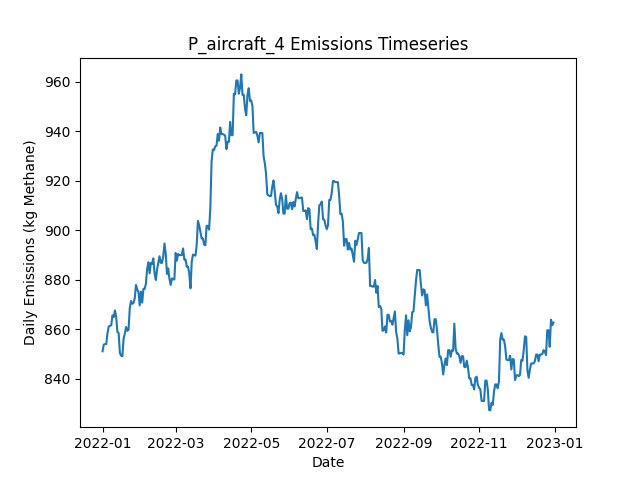

Data behind this chart, as committed beside it:
Date, Daily Emissions (Kg Methane), Daily Mitigable Emissions (Kg Methane), Daily Non-Mitigable Emissions (Kg Methan…, Daily Cost ($), Active Leaks, New Leaks, Leaks Repaired, Leaks Naturally Repaired, Leaks Tagged, Daily Repair Cost ($), Daily Natural Repair Cost ($), aircraft Deployment Cost ($), aircraft Sites flagged for Follow-Up, aircraft Leaks tagged for repair, aircraft Sites Visited, aircraft Travel Time (Minutes), aircraft Survey Time (Minutes), OGI_FU Deployment Cost ($), OGI_FU Sites flagged for Follow-Up, OGI_FU Leaks tagged for repair, OGI_FU Sites Visited, OGI_FU Travel Time (Minutes), OGI_FU Survey Time (Minutes)
2022-01-01, 851.1, 851.1, 0.00000, 250, 344, 345, 0, 1, 0.00000, 0, 200, 250, 0, , 10, 20, 10, 0.00000, , 0, 0, 0, 0
2022-01-02, 853.8, 853.8, 0.00000, 0.00000, 345, 1, 0, 0, 0.00000, 0, 0.00000, 0.00000, 0, , 0, 0, 0, 0.00000, , 0, 0, 0, 0
2022-01-03, 854, 854, 0.00000, 0.00000, 346, 1, 0, 0, 0.00000, 0, 0.00000, 0.00000, 0, , 0, 0, 0, 0.00000, , 0, 0, 0, 0
2022-01-04, 854, 854, 0.00000, 0.00000, 346, 0, 0, 0, 0.00000, 0, 0.00000, 0.00000, 0, , 0, 0, 0, 0.00000, , 0, 0, 0, 0
2022-01-05, 858.5, 858.5, 0.00000, 0.00000, 347, 2, 0, 1, 0.00000, 0, 200, 0.00000, 0, , 0, 0, 0, 0.00000, , 0, 0, 0, 0
2022-01-06, 861.2, 861.2, 0.00000, 0.00000, 348, 1, 0, 0, 0.00000, 0, 0.00000, 0.00000, 0, , 0, 0, 0, 0.00000, , 0, 0, 0, 0
2022-01-07, 861.4, 861.4, 0.00000, 0.00000, 349, 1, 0, 0, 0.00000, 0, 0.00000, 0.00000, 0, , 0, 0, 0, 0.00000, , 0, 0, 0, 0
2022-01-08, 861.6, 861.6, 0.00000, 0.00000, 350, 2, 0, 1, 0.00000, 0, 200, 0.00000, 0, , 0, 0, 0, 0.00000, , 0, 0, 0, 0
2022-01-09, 865.6, 865.6, 0.00000, 0.00000, 351, 3, 0, 2, 0.00000, 0, 400, 0.00000, 0, , 0, 0, 0, 0.00000, , 0, 0, 0, 0
2022-01-10, 865, 865, 0.00000, 0.00000, 351, 2, 0, 2, 0.00000, 0, 400, 0.00000, 0, , 0, 0, 0, 0.00000, , 0, 0, 0, 0
2022-01-11, 867.7, 867.7, 0.00000, 0.00000, 352, 1, 0, 0, 0.00000, 0, 0.00000, 0.00000, 0, , 0, 0, 0, 0.00000, , 0, 0, 0, 0
2022-01-12, 865, 865, 0.00000, 0.00000, 351, 0, 0, 1, 0.00000, 0, 200, 0.00000, 0, , 0, 0, 0, 0.00000, , 0, 0, 0, 0
2022-01-13, 858.9, 858.9, 0.00000, 0.00000, 349, 1, 0, 3, 0.00000, 0, 600, 0.00000, 0, , 0, 0, 0, 0.00000, , 0, 0, 0, 0
2022-01-14, 858.5, 858.5, 0.00000, 0.00000, 348, 0, 0, 1, 0.00000, 0, 200, 0.00000, 0, , 0, 0, 0, 0.00000, , 0, 0, 0, 0
2022-01-15, 850.4, 850.4, 0.00000, 0.00000, 348, 1, 0, 1, 0.00000, 0, 200, 0.00000, 0, , 0, 0, 0, 0.00000, , 0, 0, 0, 0
2022-01-16, 849.3, 849.3, 0.00000, 0.00000, 348, 1, 0, 1, 0.00000, 0, 200, 0.00000, 0, , 0, 0, 0, 0.00000, , 0, 0, 0, 0
2022-01-17, 849.1, 849.1, 0.00000, 0.00000, 347, 0, 0, 1, 0.00000, 0, 200, 0.00000, 0, , 0, 0, 0, 0.00000, , 0, 0, 0, 0
2022-01-18, 856.3, 856.3, 0.00000, 0.00000, 349, 2, 0, 0, 0.00000, 0, 0.00000, 0.00000, 0, , 0, 0, 0, 0.00000, , 0, 0, 0, 0
2022-01-19, 858.3, 858.3, 0.00000, 0.00000, 351, 2, 0, 0, 0.00000, 0, 0.00000, 0.00000, 0, , 0, 0, 0, 0.00000, , 0, 0, 0, 0
2022-01-20, 860.9, 860.9, 0.00000, 0.00000, 352, 1, 0, 0, 0.00000, 0, 0.00000, 0.00000, 0, , 0, 0, 0, 0.00000, , 0, 0, 0, 0
2022-01-21, 859.4, 859.4, 0.00000, 0.00000, 351, 0, 0, 1, 0.00000, 0, 200, 0.00000, 0, , 0, 0, 0, 0.00000, , 0, 0, 0, 0
2022-01-22, 859.8, 859.8, 0.00000, 0.00000, 352, 1, 0, 0, 0.00000, 0, 0.00000, 0.00000, 0, , 0, 0, 0, 0.00000, , 0, 0, 0, 0
2022-01-23, 868.8, 868.8, 0.00000, 0.00000, 355, 3, 0, 0, 0.00000, 0, 0.00000, 0.00000, 0, , 0, 0, 0, 0.00000, , 0, 0, 0, 0
2022-01-24, 871.5, 871.5, 0.00000, 0.00000, 356, 1, 0, 0, 0.00000, 0, 0.00000, 0.00000, 0, , 0, 0, 0, 0.00000, , 0, 0, 0, 0
2022-01-25, 870.3, 870.3, 0.00000, 0.00000, 356, 1, 0, 1, 0.00000, 0, 200, 0.00000, 0, , 0, 0, 0, 0.00000, , 0, 0, 0, 0
2022-01-26, 870.6, 870.6, 0.00000, 0.00000, 357, 1, 0, 0, 0.00000, 0, 0.00000, 0.00000, 0, , 0, 0, 0, 0.00000, , 0, 0, 0, 0
2022-01-27, 872.6, 872.6, 0.00000, 0.00000, 356, 1, 0, 2, 0.00000, 0, 400, 0.00000, 0, , 0, 0, 0, 0.00000, , 0, 0, 0, 0
2022-01-28, 877.9, 877.9, 0.00000, 0.00000, 358, 2, 0, 0, 0.00000, 0, 0.00000, 0.00000, 0, , 0, 0, 0, 0.00000, , 0, 0, 0, 0
2022-01-29, 876.1, 876.1, 0.00000, 0.00000, 356, 0, 0, 2, 0.00000, 0, 400, 0.00000, 0, , 0, 0, 0, 0.00000, , 0, 0, 0, 0
2022-01-30, 875, 875, 0.00000, 0.00000, 355, 1, 0, 2, 0.00000, 0, 400, 0.00000, 0, , 0, 0, 0, 0.00000, , 0, 0, 0, 0
2022-01-31, 869.7, 869.7, 0.00000, 0.00000, 353, 0, 0, 2, 0.00000, 0, 400, 0.00000, 0, , 0, 0, 0, 0.00000, , 0, 0, 0, 0
2022-02-01, 875.3, 875.3, 0.00000, 0.00000, 353, 1, 0, 1, 0.00000, 0, 200, 0.00000, 0, , 0, 0, 0, 0.00000, , 0, 0, 0, 0
2022-02-02, 870.8, 870.8, 0.00000, 0.00000, 352, 0, 0, 1, 0.00000, 0, 200, 0.00000, 0, , 0, 0, 0, 0.00000, , 0, 0, 0, 0
2022-02-03, 876.4, 876.4, 0.00000, 0.00000, 355, 3, 0, 0, 0.00000, 0, 0.00000, 0.00000, 0, , 0, 0, 0, 0.00000, , 0, 0, 0, 0
2022-02-04, 876.4, 876.4, 0.00000, 0.00000, 355, 0, 0, 0, 0.00000, 0, 0.00000, 0.00000, 0, , 0, 0, 0, 0.00000, , 0, 0, 0, 0
2022-02-05, 878.4, 878.4, 0.00000, 0.00000, 356, 2, 0, 1, 0.00000, 0, 200, 0.00000, 0, , 0, 0, 0, 0.00000, , 0, 0, 0, 0
2022-02-06, 884.4, 884.4, 0.00000, 0.00000, 357, 1, 0, 0, 0.00000, 0, 0.00000, 0.00000, 0, , 0, 0, 0, 0.00000, , 0, 0, 0, 0
2022-02-07, 887.1, 887.1, 0.00000, 0.00000, 358, 1, 0, 0, 0.00000, 0, 0.00000, 0.00000, 0, , 0, 0, 0, 0.00000, , 0, 0, 0, 0
2022-02-08, 882.6, 882.6, 0.00000, 0.00000, 357, 0, 0, 1, 0.00000, 0, 200, 0.00000, 0, , 0, 0, 0, 0.00000, , 0, 0, 0, 0
2022-02-09, 886.9, 886.9, 0.00000, 0.00000, 357, 1, 0, 1, 0.00000, 0, 200, 0.00000, 0, , 0, 0, 0, 0.00000, , 0, 0, 0, 0
2022-02-10, 886.4, 886.4, 0.00000, 0.00000, 356, 0, 0, 1, 0.00000, 0, 200, 0.00000, 0, , 0, 0, 0, 0.00000, , 0, 0, 0, 0
2022-02-11, 888.7, 888.7, 0.00000, 0.00000, 356, 1, 0, 1, 0.00000, 0, 200, 0.00000, 0, , 0, 0, 0, 0.00000, , 0, 0, 0, 0
2022-02-12, 882.6, 882.6, 0.00000, 0.00000, 355, 0, 0, 1, 0.00000, 0, 200, 0.00000, 0, , 0, 0, 0, 0.00000, , 0, 0, 0, 0
2022-02-13, 879.9, 879.9, 0.00000, 0.00000, 354, 0, 0, 1, 0.00000, 0, 200, 0.00000, 0, , 0, 0, 0, 0.00000, , 0, 0, 0, 0
2022-02-14, 884.2, 884.2, 0.00000, 0.00000, 354, 2, 0, 2, 0.00000, 0, 400, 0.00000, 0, , 0, 0, 0, 0.00000, , 0, 0, 0, 0
2022-02-15, 886.9, 886.9, 0.00000, 0.00000, 354, 3, 0, 3, 0.00000, 0, 600, 0.00000, 0, , 0, 0, 0, 0.00000, , 0, 0, 0, 0
2022-02-16, 889.6, 889.6, 0.00000, 0.00000, 355, 1, 0, 0, 0.00000, 0, 0.00000, 0.00000, 0, , 0, 0, 0, 0.00000, , 0, 0, 0, 0
2022-02-17, 886.9, 886.9, 0.00000, 0.00000, 354, 0, 0, 1, 0.00000, 0, 200, 0.00000, 0, , 0, 0, 0, 0.00000, , 0, 0, 0, 0
2022-02-18, 886.9, 886.9, 0.00000, 0.00000, 354, 0, 0, 0, 0.00000, 0, 0.00000, 0.00000, 0, , 0, 0, 0, 0.00000, , 0, 0, 0, 0
2022-02-19, 889.6, 889.6, 0.00000, 0.00000, 355, 1, 0, 0, 0.00000, 0, 0.00000, 0.00000, 0, , 0, 0, 0, 0.00000, , 0, 0, 0, 0
2022-02-20, 894.7, 894.7, 0.00000, 0.00000, 356, 2, 0, 1, 0.00000, 0, 200, 0.00000, 0, , 0, 0, 0, 0.00000, , 0, 0, 0, 0
2022-02-21, 890.7, 890.7, 0.00000, 0.00000, 355, 1, 0, 2, 0.00000, 0, 400, 0.00000, 0, , 0, 0, 0, 0.00000, , 0, 0, 0, 0
2022-02-22, 882.4, 882.4, 0.00000, 0.00000, 351, 0, 0, 4, 0.00000, 0, 800, 0.00000, 0, , 0, 0, 0, 0.00000, , 0, 0, 0, 0
2022-02-23, 884.6, 884.6, 0.00000, 0.00000, 351, 1, 0, 1, 0.00000, 0, 200, 0.00000, 0, , 0, 0, 0, 0.00000, , 0, 0, 0, 0
2022-02-24, 880.4, 880.4, 0.00000, 0.00000, 349, 0, 0, 2, 0.00000, 0, 400, 0.00000, 0, , 0, 0, 0, 0.00000, , 0, 0, 0, 0
2022-02-25, 877.9, 877.9, 0.00000, 0.00000, 349, 1, 0, 1, 0.00000, 0, 200, 0.00000, 0, , 0, 0, 0, 0.00000, , 0, 0, 0, 0
2022-02-26, 880.6, 880.6, 0.00000, 0.00000, 350, 1, 0, 0, 0.00000, 0, 0.00000, 0.00000, 0, , 0, 0, 0, 0.00000, , 0, 0, 0, 0
2022-02-27, 880.2, 880.2, 0.00000, 0.00000, 349, 0, 0, 1, 0.00000, 0, 200, 0.00000, 0, , 0, 0, 0, 0.00000, , 0, 0, 0, 0
2022-02-28, 880.2, 880.2, 0.00000, 0.00000, 349, 1, 0, 1, 0.00000, 0, 200, 0.00000, 0, , 0, 0, 0, 0.00000, , 0, 0, 0, 0
2022-03-01, 890.9, 890.9, 0.00000, 0.00000, 350, 2, 0, 1, 0.00000, 0, 200, 0.00000, 0, , 0, 0, 0, 0.00000, , 0, 0, 0, 0
... 305 more rows
